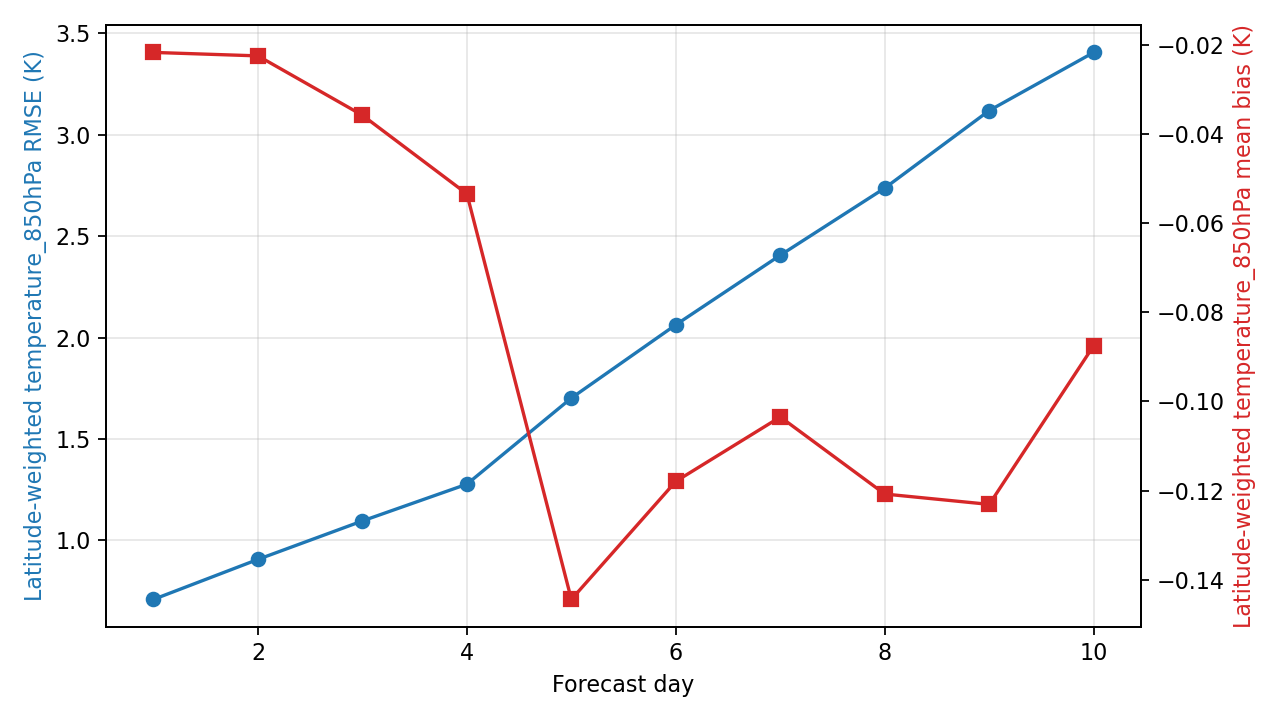

Data behind this chart, as committed beside it:
day, step, lead_hours, lead_day, temperature_850hPa_rmse_k, temperature_850hPa_mean_bias_k, metric_variable, metric_level_hpa, reference
1, 4, 24.0, 1.0, 0.7094, -0.02172, temperature, 850, ground_truth
2, 8, 48.0, 2.0, 0.9067, -0.0225, temperature, 850, ground_truth
3, 12, 72.0, 3.0, 1.096, -0.03582, temperature, 850, ground_truth
4, 16, 96.0, 4.0, 1.278, -0.05345, temperature, 850, ground_truth
5, 20, 120.0, 5.0, 1.702, -0.1444, temperature, 850, ground_truth
6, 24, 144.0, 6.0, 2.064, -0.1179, temperature, 850, ground_truth
7, 28, 168.0, 7.0, 2.407, -0.1035, temperature, 850, ground_truth
8, 32, 192.0, 8.0, 2.738, -0.1208, temperature, 850, ground_truth
9, 36, 216.0, 9.0, 3.12, -0.1231, temperature, 850, ground_truth
10, 40, 240.0, 10.0, 3.407, -0.08747, temperature, 850, ground_truth
